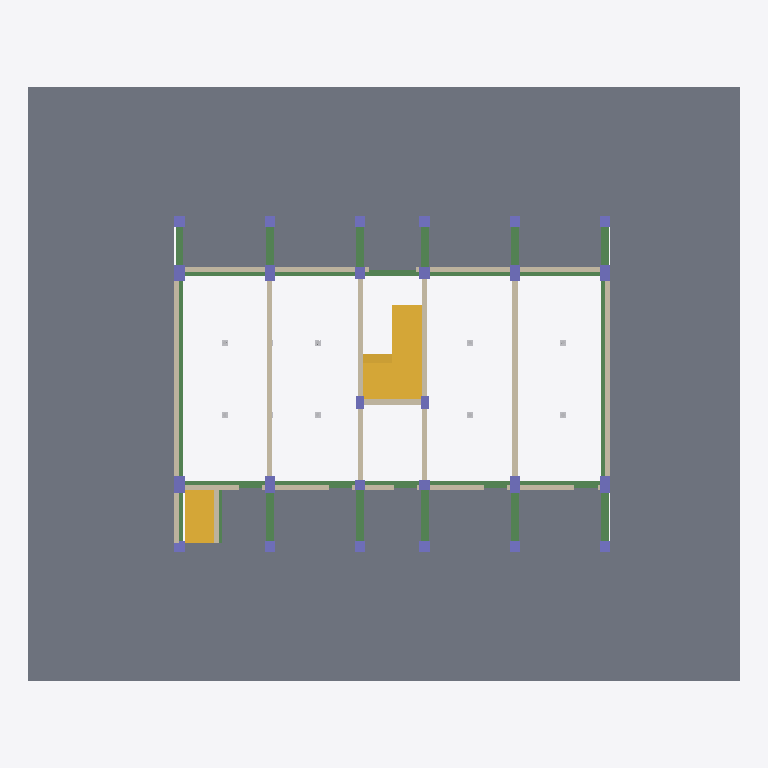
Plan cut of the same IFC building model at storey '지상1층' (level 0.10 m, cut at 1.50 m), seen from above with north up, elements coloured by IFC class: 26 columns (violet), 25 beams (green), 21 walls (beige), 15 slabs (grey), 8 other elements (light grey), 2 stairs (yellow). Cut surfaces are drawn darker.
Extent 27.6 m × 23.0 m × 18.8 m (x, y, z). Storeys (8): 지하1층 at -3.10 m; GL at 0.00 m; 지상1층 at 0.10 m; 지상2층 at 3.20 m; 지상3층 at 6.30 m; 지상4층 at 9.40 m; 옥상지붕바닥층 at 12.50 m; 옥상지붕층 at 15.30 m. Elements (505): 165 IfcSlab, 123 IfcWall, 94 IfcBeam, 64 IfcColumn, 53 IfcBuildingElementProxy, 6 IfcStair.

HEADER;
FILE_DESCRIPTION(('ViewDefinition [ReferenceView_V1.2]','RevitIdentifiers [ContentGUID: 4e30199e-5b2a-4005-a19c-90a22495f940, VersionGUID: 90ba9682-3f60-48c6-ab73-329dd50fc1ab, NumberOfSaves: 40]','ExchangeRequirement [Architecture]','CoordinateReference [CoordinateBase: 공유 좌표, ProjectSite: Default Site]'),'2;1');
FILE_NAME('해체 참조모델 No. 04_v2.ifc','2025-07-14T17:52:47+09:00',(''),(''),'ODA SDAI 25.12','Autodesk Revit 26.1.0.35 (KOR) - IFC 26.1.0.35','');
FILE_SCHEMA(('IFC4'));
ENDSEC;
DATA;
#29=IFCPROJECT('1ca9dtConBN9x8rKZivtGa',#18,'# 04',$,$,'','Project Status',(#24),#39385);
#68=IFCSITE('1ca9dtConBN9x8rKZivtGc',#18,'Default',$,$,#67,$,$,.ELEMENT.,$,$,$,$,$);
#34=IFCBUILDING('1ca9dtConBN9x8rKZivtGb',#18,'해체 참조모델 No. 04',$,$,#32,$,'해체 참조모델 No. 04',.ELEMENT.,$,$,$);
#38=IFCBUILDINGSTOREY('18qMg7GHP8XAt9eisKKc8S',#18,'지하1층',$,'레벨:8mm Head',#37,$,'지하1층',.ELEMENT.,-3100.0);
#41=IFCBUILDINGSTOREY('1qv6ynVKX7xf87anS8vNi1',#18,'GL',$,'레벨:8mm Head',#40,$,'GL',.ELEMENT.,2.399374E-10);
#45=IFCBUILDINGSTOREY('12X8b_JXT4YBApQZPq5zap',#18,'지상1층',$,'레벨:8mm Head',#44,$,'지상1층',.ELEMENT.,100.0);
#49=IFCBUILDINGSTOREY('1NRBOwNhD3UhFuBuRWbEBv',#18,'지상2층',$,'레벨:8mm Head',#48,$,'지상2층',.ELEMENT.,3200.0);
#53=IFCBUILDINGSTOREY('1NRBOwNhD3UhFuBuRWbEBW',#18,'지상3층',$,'레벨:8mm Head',#52,$,'지상3층',.ELEMENT.,6299.999999999999);
#57=IFCBUILDINGSTOREY('1qv6ynVKX7xf87anS8vN2n',#18,'지상4층',$,'레벨:8mm Head',#56,$,'지상4층',.ELEMENT.,9400.000000000515);
#61=IFCBUILDINGSTOREY('0G11r9iFH2GxrJLE$_rmCF',#18,'옥상지붕바닥층',$,'레벨:8mm Head',#60,$,'옥상지붕바닥층',.ELEMENT.,12500.000000000515);
#65=IFCBUILDINGSTOREY('2HlaNOKCvA8vlaOETxYFJ5',#18,'옥상지붕층',$,'레벨:8mm Head',#64,$,'옥상지붕층',.ELEMENT.,15300.000000000515);
#4364=IFCSLAB('32dj9w1gP8exQi_3D1OQVr',#18,'바닥:600:1340449',$,'바닥:600',#4332,#4363,'1340449',.FLOOR.);
#9542=IFCSLAB('2HlaNOKCvA8vlaOETxY8y6',#18,'바닥:S1A THK150:1356563',$,'바닥:S1A THK150',#9529,#9541,'1356563',.FLOOR.);
#9585=IFCSLAB('2HlaNOKCvA8vlaOETxY8z6',#18,'바닥:S1A THK150:1356627',$,'바닥:S1A THK150',#9572,#9584,'1356627',.FLOOR.);
#9456=IFCSLAB('2HlaNOKCvA8vlaOETxY8xT',#18,'바닥:S1A THK150:1356488',$,'바닥:S1A THK150',#9443,#9455,'1356488',.FLOOR.);
#8956=IFCSLAB('2HlaNOKCvA8vlaOETxY9CS',#18,'바닥:S1A THK150:1355529',$,'바닥:S1A THK150',#8943,#8955,'1355529',.FLOOR.);
#9326=IFCSLAB('2HlaNOKCvA8vlaOETxY8sY',#18,'바닥:S1A THK150:1356215',$,'바닥:S1A THK150',#9313,#9325,'1356215',.FLOOR.);
#9413=IFCSLAB('2HlaNOKCvA8vlaOETxY8tB',#18,'바닥:S1A THK150:1356254',$,'바닥:S1A THK150',#9400,#9412,'1356254',.FLOOR.);
#9234=IFCSLAB('2HlaNOKCvA8vlaOETxY8qc',#18,'바닥:S1A THK150:1356083',$,'바닥:S1A THK150',#9221,#9233,'1356083',.FLOOR.);
#11748=IFCSTAIR('2HlaNOKCvA8vlaOETxY8AI',#18,'현장타설 계단:계단:1359495',$,'현장타설 계단:Monolithic Stair',#11747,$,'1359495',.NOTDEFINED.);
#9266=IFCSLAB('2HlaNOKCvA8vlaOETxY8r7',#18,'바닥:S1A THK150:1356114',$,'바닥:S1A THK150',#9264,#9265,'1356114',.FLOOR.);
#33837=IFCSLAB('3hn7h8ax9B$hANTKsBgpBo',#18,'바닥:S2A THK150:1468056',$,'바닥:S2A THK150',#33824,#33836,'1468056',.FLOOR.);
#9499=IFCSLAB('2HlaNOKCvA8vlaOETxY8yM',#18,'바닥:S2A THK150:1356547',$,'바닥:S2A THK150',#9486,#9498,'1356547',.FLOOR.);
#6598=IFCSTAIR('363oD_sLb9Eg4Yhpco5zKM',#18,'현장타설 계단:계단:1344679',$,'현장타설 계단:Monolithic Stair',#6597,$,'1344679',.STRAIGHT_RUN_STAIR.);
#34581=IFCSLAB('0MFHFlYJzELABtZuJwTfz$',#18,'바닥:S2A THK150:1474090',$,'바닥:S2A THK150',#34568,#34580,'1474090',.FLOOR.);
#9095=IFCSLAB('2HlaNOKCvA8vlaOETxY9D1',#18,'바닥:S2A THK150:1355604',$,'바닥:S2A THK150',#9082,#9094,'1355604',.FLOOR.);
#17055=IFCWALL('18bhlzsz1DIh3KXnCZn7Wp',#18,'기본 벽:Brick - 200mm:1364258',$,'기본 벽:Brick - 200mm',#17043,#17047,'1364258',.NOTDEFINED.);
#17018=IFCWALL('18bhlzsz1DIh3KXnCZn7c3',#18,'기본 벽:Brick - 200mm:1364114',$,'기본 벽:Brick - 200mm',#17006,#17010,'1364114',.NOTDEFINED.);
#17284=IFCWALL('18bhlzsz1DIh3KXnCZn7lZ',#18,'기본 벽:Brick - 200mm:1364722',$,'기본 벽:Brick - 200mm',#17272,#17276,'1364722',.NOTDEFINED.);
#17584=IFCWALL('18bhlzsz1DIh3KXnCZn7rm',#18,'기본 벽:Brick - 200mm:1365089',$,'기본 벽:Brick - 200mm',#17572,#17576,'1365089',.NOTDEFINED.);
#7335=IFCBEAM('39HtEb9WX8WedMxNWRkApn',#18,'콘크리트-직사각형 보:1F_G2 300 x 700:1353551',$,'콘크리트-직사각형 보:1F_G2 300 x 700',#7334,#7331,'1353551',.BEAM.);
#7755=IFCBEAM('39HtEb9WX8WedMxNWRkAE0',#18,'콘크리트-직사각형 보:1F_G2 300 x 700:1353790',$,'콘크리트-직사각형 보:1F_G2 300 x 700',#7754,#7751,'1353790',.BEAM.);
#16831=IFCWALL('18bhlzsz1DIh3KXnCZn6U9',#18,'기본 벽:Brick - 200mm:1363608',$,'기본 벽:Brick - 200mm',#16819,#16823,'1363608',.NOTDEFINED.);
#16870=IFCWALL('18bhlzsz1DIh3KXnCZn6V$',#18,'기본 벽:Brick - 200mm:1363694',$,'기본 벽:Brick - 200mm',#16858,#16862,'1363694',.NOTDEFINED.);
#34538=IFCSLAB('0MFHFlYJzELABtZuJwTfmH',#18,'바닥:S1A THK150:1473860',$,'바닥:S1A THK150',#34525,#34537,'1473860',.FLOOR.);
#8359=IFCBEAM('0iofUVFQTDIe3u7GxOI$fY',#18,'콘크리트-직사각형 보:1F_G4 300 x 700:1354258',$,'콘크리트-직사각형 보:1F_G4 300 x 700',#8358,#8355,'1354258',.BEAM.);
#8413=IFCBEAM('0iofUVFQTDIe3u7GxOI$fi',#18,'콘크리트-직사각형 보:1F_G4 300 x 700:1354268',$,'콘크리트-직사각형 보:1F_G4 300 x 700',#8412,#8409,'1354268',.BEAM.);
#17127=IFCWALL('18bhlzsz1DIh3KXnCZn7Z8',#18,'기본 벽:Brick - 200mm:1364441',$,'기본 벽:Brick - 200mm',#17115,#17119,'1364441',.NOTDEFINED.);
#17092=IFCWALL('18bhlzsz1DIh3KXnCZn7Y_',#18,'기본 벽:Brick - 200mm:1364399',$,'기본 벽:Brick - 200mm',#17080,#17084,'1364399',.NOTDEFINED.);
#17214=IFCWALL('18bhlzsz1DIh3KXnCZn7j6',#18,'기본 벽:Brick - 200mm:1364567',$,'기본 벽:Brick - 200mm',#17202,#17206,'1364567',.NOTDEFINED.);
#17249=IFCWALL('18bhlzsz1DIh3KXnCZn7kO',#18,'기본 벽:Brick - 200mm:1364617',$,'기본 벽:Brick - 200mm',#17237,#17241,'1364617',.NOTDEFINED.);
#7490=IFCBEAM('39HtEb9WX8WedMxNWRkAml',#18,'콘크리트-직사각형 보:1-3F_G3 250 x 700:1353617',$,'콘크리트-직사각형 보:1-3F_G3 250 x 700',#7489,#7486,'1353617',.BEAM.);
#7543=IFCBEAM('39HtEb9WX8WedMxNWRkAmP',#18,'콘크리트-직사각형 보:1-3F_G3 250 x 700:1353639',$,'콘크리트-직사각형 보:1-3F_G3 250 x 700',#7542,#7539,'1353639',.BEAM.);
#7596=IFCBEAM('39HtEb9WX8WedMxNWRkAnv',#18,'콘크리트-직사각형 보:1-3F_G3 250 x 700:1353671',$,'콘크리트-직사각형 보:1-3F_G3 250 x 700',#7595,#7592,'1353671',.BEAM.);
#7649=IFCBEAM('39HtEb9WX8WedMxNWRkAnJ',#18,'콘크리트-직사각형 보:1-3F_G3 250 x 700:1353709',$,'콘크리트-직사각형 보:1-3F_G3 250 x 700',#7648,#7645,'1353709',.BEAM.);
#7413=IFCBEAM('39HtEb9WX8WedMxNWRkApF',#18,'콘크리트-직사각형 보:1F_G4 300 x 700:1353585',$,'콘크리트-직사각형 보:1F_G4 300 x 700',#7412,#7409,'1353585',.BEAM.);
#8306=IFCBEAM('0iofUVFQTDIe3u7GxOI$fs',#18,'콘크리트-직사각형 보:1F_G4 300 x 700:1354246',$,'콘크리트-직사각형 보:1F_G4 300 x 700',#8305,#8302,'1354246',.BEAM.);
#8466=IFCBEAM('0iofUVFQTDIe3u7GxOI$fM',#18,'콘크리트-직사각형 보:1F_G4 300 x 700:1354278',$,'콘크리트-직사각형 보:1F_G4 300 x 700',#8465,#8462,'1354278',.BEAM.);
#16944=IFCWALL('18bhlzsz1DIh3KXnCZn6Pw',#18,'기본 벽:Brick - 200mm:1363819',$,'기본 벽:Brick - 200mm',#16932,#16936,'1363819',.NOTDEFINED.);
#16981=IFCWALL('18bhlzsz1DIh3KXnCZn6Qo',#18,'기본 벽:Brick - 200mm:1363875',$,'기본 벽:Brick - 200mm',#16969,#16973,'1363875',.NOTDEFINED.);
#16907=IFCWALL('18bhlzsz1DIh3KXnCZn6Of',#18,'기본 벽:Brick - 200mm:1363768',$,'기본 벽:Brick - 200mm',#16895,#16899,'1363768',.NOTDEFINED.);
#7081=IFCBEAM('39HtEb9WX8WedMxNWRkAq1',#18,'콘크리트-직사각형 보:1-3F_G3 250 x 700:1353407',$,'콘크리트-직사각형 보:1-3F_G3 250 x 700',#7080,#7077,'1353407',.BEAM.);
#7176=IFCBEAM('39HtEb9WX8WedMxNWRkArU',#18,'콘크리트-직사각형 보:1-3F_G3 250 x 700:1353440',$,'콘크리트-직사각형 보:1-3F_G3 250 x 700',#7175,#7172,'1353440',.BEAM.);
#7229=IFCBEAM('39HtEb9WX8WedMxNWRkAol',#18,'콘크리트-직사각형 보:1-3F_G3 250 x 700:1353489',$,'콘크리트-직사각형 보:1-3F_G3 250 x 700',#7228,#7225,'1353489',.BEAM.);
#7282=IFCBEAM('39HtEb9WX8WedMxNWRkAoH',#18,'콘크리트-직사각형 보:1-3F_G3 250 x 700:1353519',$,'콘크리트-직사각형 보:1-3F_G3 250 x 700',#7281,#7278,'1353519',.BEAM.);
#7938=IFCBEAM('39HtEb9WX8WedMxNWRkACr',#18,'콘크리트-직사각형 보:1F_G4A 300 x 700:1353867',$,'콘크리트-직사각형 보:1F_G4A 300 x 700',#7937,#7934,'1353867',.BEAM.);
#7992=IFCBEAM('39HtEb9WX8WedMxNWRkACT',#18,'콘크리트-직사각형 보:1F_G4A 300 x 700:1353891',$,'콘크리트-직사각형 보:1F_G4A 300 x 700',#7991,#7988,'1353891',.BEAM.);
#8151=IFCBEAM('0iofUVFQTDIe3u7GxOI$c_',#18,'콘크리트-직사각형 보:1F_G3A 250 x 700:1354190',$,'콘크리트-직사각형 보:1F_G3A 250 x 700',#8150,#8147,'1354190',.BEAM.);
#7885=IFCBEAM('39HtEb9WX8WedMxNWRkAFC',#18,'콘크리트-직사각형 보:1F_G4A 300 x 700:1353842',$,'콘크리트-직사각형 보:1F_G4A 300 x 700',#7884,#7881,'1353842',.BEAM.);
#8045=IFCBEAM('39HtEb9WX8WedMxNWRkAC7',#18,'콘크리트-직사각형 보:1F_G4A 300 x 700:1353913',$,'콘크리트-직사각형 보:1F_G4A 300 x 700',#8044,#8041,'1353913',.BEAM.);
#8098=IFCBEAM('39HtEb9WX8WedMxNWRkADk',#18,'콘크리트-직사각형 보:1F_G4A 300 x 700:1353936',$,'콘크리트-직사각형 보:1F_G4A 300 x 700',#8097,#8094,'1353936',.BEAM.);
#8894=IFCBEAM('0iofUVFQTDIe3u7GxOI$q$',#18,'콘크리트-직사각형 보:1-4F_G3B 250 x 700:1355087',$,'콘크리트-직사각형 보:1-4F_G3B 250 x 700',#8893,#8890,'1355087',.BEAM.);
#17389=IFCWALL('18bhlzsz1DIh3KXnCZn7fr',#18,'기본 벽:Brick - 200mm:1364836',$,'기본 벽:Brick - 200mm',#17360,#17364,'1364836',.NOTDEFINED.);
#17495=IFCWALL('18bhlzsz1DIh3KXnCZn7gi',#18,'기본 벽:Brick - 200mm:1364925',$,'기본 벽:Brick - 200mm',#17466,#17470,'1364925',.NOTDEFINED.);
#17336=IFCWALL('18bhlzsz1DIh3KXnCZn7eb',#18,'기본 벽:Brick - 200mm:1364788',$,'기본 벽:Brick - 200mm',#17307,#17311,'1364788',.NOTDEFINED.);
#17655=IFCWALL('18bhlzsz1DIh3KXnCZn7ux',#18,'기본 벽:Brick - 200mm:1365802',$,'기본 벽:Brick - 200mm',#17643,#17647,'1365802',.NOTDEFINED.);
#17548=IFCWALL('18bhlzsz1DIh3KXnCZn7h_',#18,'기본 벽:Brick - 200mm:1364975',$,'기본 벽:Brick - 200mm',#17519,#17523,'1364975',.NOTDEFINED.);
#7808=IFCBEAM('39HtEb9WX8WedMxNWRkAFU',#18,'콘크리트-직사각형 보:1F_G4A 300 x 700:1353824',$,'콘크리트-직사각형 보:1F_G4A 300 x 700',#7807,#7804,'1353824',.BEAM.);
#34495=IFCSLAB('0MFHFlYJzELABtZuJwTfiy',#18,'바닥:S1A THK150:1473129',$,'바닥:S1A THK150',#34482,#34494,'1473129',.FLOOR.);
#17619=IFCWALL('18bhlzsz1DIh3KXnCZn7$4',#18,'기본 벽:Brick - 200mm:1365717',$,'기본 벽:Brick - 200mm',#17607,#17611,'1365717',.NOTDEFINED.);
#7702=IFCBEAM('39HtEb9WX8WedMxNWRkAEe',#18,'콘크리트-직사각형 보:1F_G4 300 x 700:1353750',$,'콘크리트-직사각형 보:1F_G4 300 x 700',#7701,#7698,'1353750',.BEAM.);
#10090=IFCCOLUMN('2HlaNOKCvA8vlaOETxY8Im',#18,'콘크리트-직사각형-기둥:C1 400 x 650:1357989',$,'콘크리트-직사각형-기둥:C1 400 x 650',#10089,#10086,'1357989',.COLUMN.);
#9688=IFCCOLUMN('2HlaNOKCvA8vlaOETxY8IQ',#18,'콘크리트-직사각형-기둥:C1 400 x 650:1357967',$,'콘크리트-직사각형-기둥:C1 400 x 650',#9687,#9684,'1357967',.COLUMN.);
#9970=IFCCOLUMN('2HlaNOKCvA8vlaOETxY8It',#18,'콘크리트-직사각형-기둥:C1 400 x 650:1357986',$,'콘크리트-직사각형-기둥:C1 400 x 650',#9969,#9966,'1357986',.COLUMN.);
#10050=IFCCOLUMN('2HlaNOKCvA8vlaOETxY8In',#18,'콘크리트-직사각형-기둥:C1 400 x 650:1357988',$,'콘크리트-직사각형-기둥:C1 400 x 650',#10049,#10046,'1357988',.COLUMN.);
#10010=IFCCOLUMN('2HlaNOKCvA8vlaOETxY8Is',#18,'콘크리트-직사각형-기둥:C1 400 x 650:1357987',$,'콘크리트-직사각형-기둥:C1 400 x 650',#10009,#10006,'1357987',.COLUMN.);
#9850=IFCCOLUMN('2HlaNOKCvA8vlaOETxY8IA',#18,'콘크리트-직사각형-기둥:C1 400 x 650:1357983',$,'콘크리트-직사각형-기둥:C1 400 x 650',#9849,#9846,'1357983',.COLUMN.);
#9930=IFCCOLUMN('2HlaNOKCvA8vlaOETxY8Iq',#18,'콘크리트-직사각형-기둥:C1 400 x 650:1357985',$,'콘크리트-직사각형-기둥:C1 400 x 650',#9929,#9926,'1357985',.COLUMN.);
#9890=IFCCOLUMN('2HlaNOKCvA8vlaOETxY8Ir',#18,'콘크리트-직사각형-기둥:C1 400 x 650:1357984',$,'콘크리트-직사각형-기둥:C1 400 x 650',#9889,#9886,'1357984',.COLUMN.);
#9641=IFCBEAM('2HlaNOKCvA8vlaOETxY8_0',#18,'콘크리트-직사각형 보:1F_G4 300 x 700:1356693',$,'콘크리트-직사각형 보:1F_G4 300 x 700',#9640,#9637,'1356693',.BEAM.);
#17442=IFCWALL('18bhlzsz1DIh3KXnCZn7g5',#18,'기본 벽:Brick - 200mm:1364884',$,'기본 벽:Brick - 200mm',#17413,#17417,'1364884',.NOTDEFINED.);
#9730=IFCCOLUMN('2HlaNOKCvA8vlaOETxY8I5',#18,'콘크리트-직사각형-기둥:C2 400 x 450:1357968',$,'콘크리트-직사각형-기둥:C2 400 x 450',#9729,#9726,'1357968',.COLUMN.);
#4725=IFCCOLUMN('0G11r9iFH2GxrJLE$_rmcC',#18,'콘크리트-직사각형-기둥:C4 400 x 400:1342592',$,'콘크리트-직사각형-기둥:C4 400 x 400',#4724,#4721,'1342592',.COLUMN.);
#4867=IFCCOLUMN('0G11r9iFH2GxrJLE$_rmde',#18,'콘크리트-직사각형-기둥:C4 400 x 400:1342692',$,'콘크리트-직사각형-기둥:C4 400 x 400',#4866,#4863,'1342692',.COLUMN.);
#5107=IFCCOLUMN('0G11r9iFH2GxrJLE$_rmWP',#18,'콘크리트-직사각형-기둥:C4 400 x 400:1342741',$,'콘크리트-직사각형-기둥:C4 400 x 400',#5106,#5103,'1342741',.COLUMN.);
#10130=IFCCOLUMN('2HlaNOKCvA8vlaOETxY8Ip',#18,'콘크리트-직사각형-기둥:C2 400 x 450:1357990',$,'콘크리트-직사각형-기둥:C2 400 x 450',#10129,#10126,'1357990',.COLUMN.);
#4987=IFCCOLUMN('0G11r9iFH2GxrJLE$_rmWU',#18,'콘크리트-직사각형-기둥:C4 400 x 400:1342738',$,'콘크리트-직사각형-기둥:C4 400 x 400',#4986,#4983,'1342738',.COLUMN.);
#4786=IFCCOLUMN('0G11r9iFH2GxrJLE$_rmdO',#18,'콘크리트-직사각형-기둥:C4 400 x 400:1342676',$,'콘크리트-직사각형-기둥:C4 400 x 400',#4785,#4782,'1342676',.COLUMN.);
#4827=IFCCOLUMN('0G11r9iFH2GxrJLE$_rmdG',#18,'콘크리트-직사각형-기둥:C4 400 x 400:1342684',$,'콘크리트-직사각형-기둥:C4 400 x 400',#4826,#4823,'1342684',.COLUMN.);
#4907=IFCCOLUMN('0G11r9iFH2GxrJLE$_rmdY',#18,'콘크리트-직사각형-기둥:C4 400 x 400:1342702',$,'콘크리트-직사각형-기둥:C4 400 x 400',#4906,#4903,'1342702',.COLUMN.);
#4947=IFCCOLUMN('0G11r9iFH2GxrJLE$_rmdq',#18,'콘크리트-직사각형-기둥:C4 400 x 400:1342712',$,'콘크리트-직사각형-기둥:C4 400 x 400',#4946,#4943,'1342712',.COLUMN.);
#5027=IFCCOLUMN('0G11r9iFH2GxrJLE$_rmWV',#18,'콘크리트-직사각형-기둥:C4 400 x 400:1342739',$,'콘크리트-직사각형-기둥:C4 400 x 400',#5026,#5023,'1342739',.COLUMN.);
#5067=IFCCOLUMN('0G11r9iFH2GxrJLE$_rmWO',#18,'콘크리트-직사각형-기둥:C4 400 x 400:1342740',$,'콘크리트-직사각형-기둥:C4 400 x 400',#5066,#5063,'1342740',.COLUMN.);
#5187=IFCCOLUMN('0G11r9iFH2GxrJLE$_rmWR',#18,'콘크리트-직사각형-기둥:C4 400 x 400:1342743',$,'콘크리트-직사각형-기둥:C4 400 x 400',#5186,#5183,'1342743',.COLUMN.);
#5147=IFCCOLUMN('0G11r9iFH2GxrJLE$_rmWQ',#18,'콘크리트-직사각형-기둥:C4 400 x 400:1342742',$,'콘크리트-직사각형-기둥:C4 400 x 400',#5146,#5143,'1342742',.COLUMN.);
#9810=IFCCOLUMN('2HlaNOKCvA8vlaOETxY8I7',#18,'콘크리트-직사각형-기둥:C3 400 x 400:1357970',$,'콘크리트-직사각형-기둥:C3 400 x 400',#9809,#9806,'1357970',.COLUMN.);
#9770=IFCCOLUMN('2HlaNOKCvA8vlaOETxY8I4',#18,'콘크리트-직사각형-기둥:C2A 300 x 500:1357969',$,'콘크리트-직사각형-기둥:C2A 300 x 500',#9769,#9766,'1357969',.COLUMN.);
#10170=IFCCOLUMN('2HlaNOKCvA8vlaOETxY8Io',#18,'콘크리트-직사각형-기둥:C2A 300 x 500:1357991',$,'콘크리트-직사각형-기둥:C2A 300 x 500',#10169,#10166,'1357991',.COLUMN.);
#10210=IFCCOLUMN('2HlaNOKCvA8vlaOETxY8Iz',#18,'콘크리트-직사각형-기둥:C3 400 x 400:1357992',$,'콘크리트-직사각형-기둥:C3 400 x 400',#10209,#10206,'1357992',.COLUMN.);
ENDSEC;